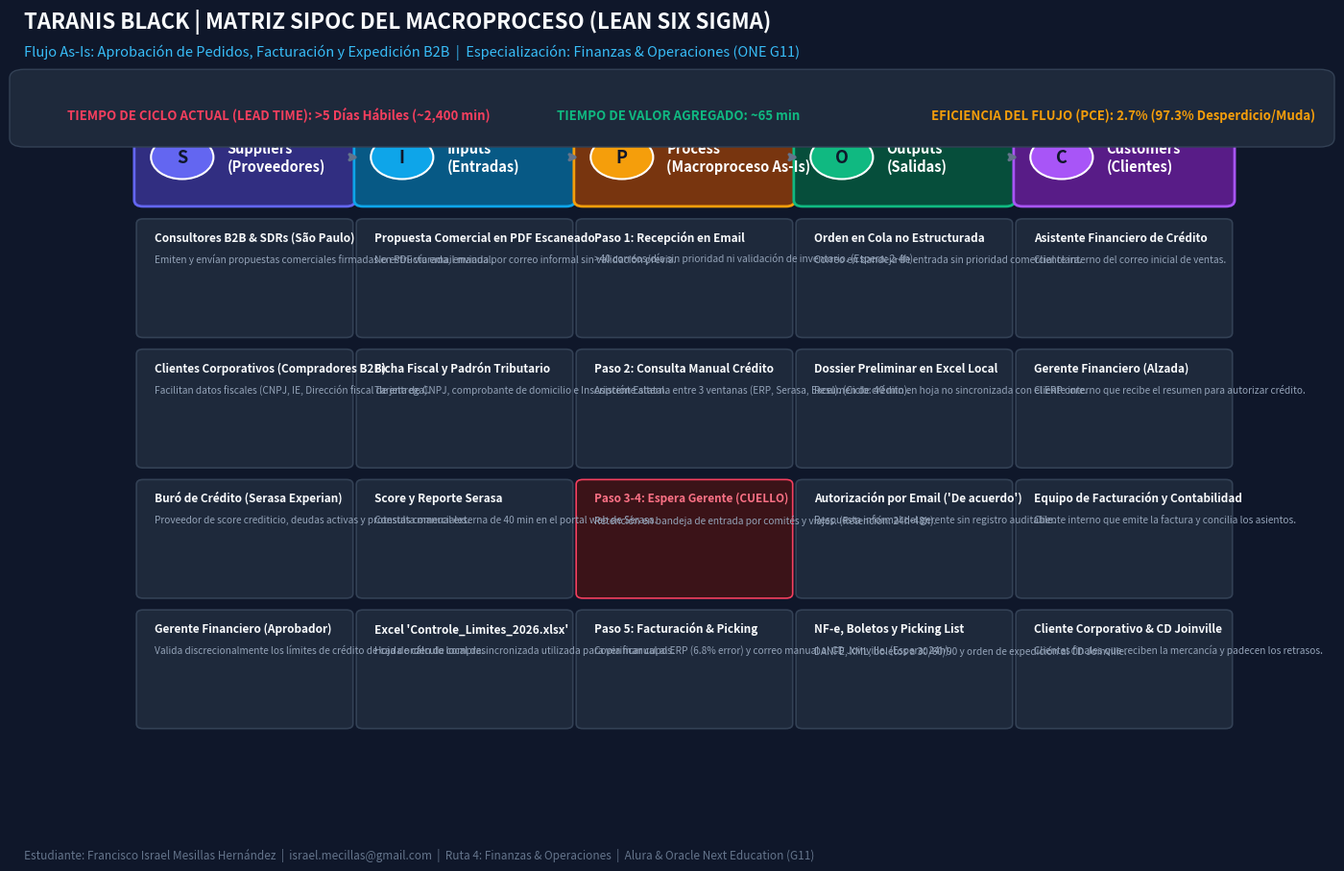

Reproduce this figure in Python.
# -*- coding: utf-8 -*-
"""
Generador de la imagen de alta resolución para la Matriz SIPOC de Taranis Black
(Ruta 4: Finanzas y Operaciones - ONE G11)
"""
import matplotlib.pyplot as plt
import matplotlib.patches as patches
import os

def generate_sipoc():
    fig, ax = plt.subplots(figsize=(15, 9.5), dpi=300)
    fig.patch.set_facecolor('#0f172a') # Dark slate background
    ax.set_facecolor('#0f172a')
    
    # Header Information
    fig.text(0.05, 0.94, "TARANIS BLACK | MATRIZ SIPOC DEL MACROPROCESO (LEAN SIX SIGMA)", 
             fontsize=16, fontweight='bold', color='#f8fafc', family='sans-serif')
    fig.text(0.05, 0.91, "Flujo As-Is: Aprobación de Pedidos, Facturación y Expedición B2B  |  Especialización: Finanzas & Operaciones (ONE G11)", 
             fontsize=10.5, color='#38bdf8', family='sans-serif')

    # Top KPI Diagnostic Bar
    kpi_bar = patches.FancyBboxPatch((0.05, 0.82), 0.90, 0.065, boxstyle="round,pad=0.01",
                                     fc='#1e293b', ec='#334155', transform=fig.transFigure)
    fig.patches.append(kpi_bar)
    
    fig.text(0.08, 0.84, "TIEMPO DE CICLO ACTUAL (LEAD TIME): >5 Días Hábiles (~2,400 min)", 
             fontsize=9.5, fontweight='bold', color='#f43f5e', family='sans-serif')
    fig.text(0.42, 0.84, "TIEMPO DE VALOR AGREGADO: ~65 min", 
             fontsize=9.5, fontweight='bold', color='#10b981', family='sans-serif')
    fig.text(0.68, 0.84, "EFICIENCIA DEL FLUJO (PCE): 2.7% (97.3% Desperdicio/Muda)", 
             fontsize=9.5, fontweight='bold', color='#f59e0b', family='sans-serif')

    # 5 Column Definitions
    col_width = 1.82
    gap = 0.15
    start_x = 0.1
    y_top = 8.0
    
    columns_data = [
        {
            "letter": "S",
            "name": "Suppliers\n(Proveedores)",
            "color": "#6366f1",
            "header_bg": "#312e81",
            "items": [
                ("Consultores B2B & SDRs (São Paulo)", "Emiten y envían propuestas comerciales firmadas en PDF vía email manual."),
                ("Clientes Corporativos (Compradores B2B)", "Facilitan datos fiscales (CNPJ, IE, Dirección fiscal de entrega)."),
                ("Buró de Crédito (Serasa Experian)", "Proveedor de score crediticio, deudas activas y protestas comerciales."),
                ("Gerente Financiero (Aprobador)", "Valida discrecionalmente los límites de crédito de cada orden de compra.")
            ]
        },
        {
            "letter": "I",
            "name": "Inputs\n(Entradas)",
            "color": "#0ea5e9",
            "header_bg": "#075985",
            "items": [
                ("Propuesta Comercial en PDF Escaneado", "No estructurada, enviada por correo informal sin validación previa."),
                ("Ficha Fiscal y Padrón Tributario", "Tarjeta de CNPJ, comprobante de domicilio e Inscripción Estatal."),
                ("Score y Reporte Serasa", "Consulta manual externa de 40 min en el portal web de Serasa."),
                ("Excel 'Controle_Limites_2026.xlsx'", "Hoja de cálculo local desincronizada utilizada para verificar cupos.")
            ]
        },
        {
            "letter": "P",
            "name": "Process\n(Macroproceso As-Is)",
            "color": "#f59e0b",
            "header_bg": "#78350f",
            "items": [
                ("Paso 1: Recepción en Email", ">40 correos/día sin prioridad ni validación de inventario. (Espera: 2-4h)."),
                ("Paso 2: Consulta Manual Crédito", "Asistente alterna entre 3 ventanas (ERP, Serasa, Excel). (Ciclo: 40 min)."),
                ("Paso 3-4: Espera Gerente (CUELLO)", "Retención en bandeja de entrada por comités y viajes. (Retención: 24h-48h)."),
                ("Paso 5: Facturación & Picking", "Copia manual al ERP (6.8% error) y correo manual al CD Joinville. (Espera: 24h).")
            ]
        },
        {
            "letter": "O",
            "name": "Outputs\n(Salidas)",
            "color": "#10b981",
            "header_bg": "#064e3b",
            "items": [
                ("Orden en Cola no Estructurada", "Correo en bandeja de entrada sin prioridad comercial clara."),
                ("Dossier Preliminar en Excel Local", "Resumen de crédito en hoja no sincronizada con el ERP core."),
                ("Autorización por Email ('De acuerdo')", "Respuesta informal del gerente sin registro auditable."),
                ("NF-e, Boletos y Picking List", "DANFE, XML, boletos a 30/60/90 y orden de expedición al CD Joinville.")
            ]
        },
        {
            "letter": "C",
            "name": "Customers\n(Clientes)",
            "color": "#a855f7",
            "header_bg": "#581c87",
            "items": [
                ("Asistente Financiero de Crédito", "Cliente interno del correo inicial de ventas."),
                ("Gerente Financiero (Alzada)", "Cliente interno que recibe el resumen para autorizar crédito."),
                ("Equipo de Facturación y Contabilidad", "Cliente interno que emite la factura y concilia los asientos."),
                ("Cliente Corporativo & CD Joinville", "Clientes finales que reciben la mercancía y padecen los retrasos.")
            ]
        }
    ]

    for idx, col in enumerate(columns_data):
        cx = start_x + idx * (col_width + gap)
        
        # Column Header Box
        head_box = patches.FancyBboxPatch((cx, y_top), col_width, 1.1, boxstyle="round,pad=0.08",
                                          fc=col["header_bg"], ec=col["color"], lw=2)
        ax.add_patch(head_box)
        
        # Badge Letter
        badge = patches.Circle((cx + 0.35, y_top + 0.55), 0.28, fc=col["color"], ec='#ffffff', lw=1.5)
        ax.add_patch(badge)
        ax.text(cx + 0.35, y_top + 0.55, col["letter"], fontsize=13, fontweight='bold', 
                color='#0f172a', ha='center', va='center', family='sans-serif')
        
        # Header Text
        ax.text(cx + 0.75, y_top + 0.55, col["name"], fontsize=10.5, fontweight='bold', 
                color='#ffffff', va='center', family='sans-serif')

        # Cards inside Column
        card_y = y_top - 0.25
        card_height = 1.45
        card_gap = 0.22
        
        for item_title, item_desc in col["items"]:
            card_y -= card_height
            
            # Determine card background (highlight process bottlenecks)
            is_bottleneck = "CUELLO" in item_title
            bg_color = "#3b1318" if is_bottleneck else "#1e293b"
            border_color = "#f43f5e" if is_bottleneck else "#334155"
            
            card_box = patches.FancyBboxPatch((cx, card_y), col_width, card_height - 0.05, 
                                              boxstyle="round,pad=0.06",
                                              fc=bg_color, ec=border_color, lw=1.2)
            ax.add_patch(card_box)
            
            # Card Title
            title_color = "#fb7185" if is_bottleneck else "#f8fafc"
            ax.text(cx + 0.1, card_y + card_height - 0.28, item_title, 
                    fontsize=8.5, fontweight='bold', color=title_color, family='sans-serif')
            
            # Card Description
            ax.text(cx + 0.1, card_y + card_height - 0.55, item_desc, 
                    fontsize=7.3, color='#94a3b8', family='sans-serif', wrap=True)
            
            card_y -= card_gap

    # Flow arrows connecting columns
    for i in range(4):
        arrow_x = start_x + (i + 1) * col_width + i * gap + gap/2
        ax.annotate('', xy=(arrow_x + 0.06, y_top + 0.55), xytext=(arrow_x - 0.06, y_top + 0.55),
                    arrowprops=dict(arrowstyle="->", color='#64748b', lw=2.5))

    # Axis Limits
    ax.set_xlim(0, 10)
    ax.set_ylim(0.5, 9.5)
    ax.axis('off')

    # Footer Metadata
    fig.text(0.05, 0.03, "Estudiante: Francisco Israel Mesillas Hernández  |  israel.mecillas@gmail.com  |  Ruta 4: Finanzas & Operaciones  |  Alura & Oracle Next Education (G11)", 
             fontsize=8.5, color='#64748b', family='sans-serif')

    # Save PNG files
    out_root = r"C:\Users\52477\Desktop\challengeAIbuilder\matriz_sipoc_taranis_black.png"
    out_lean = r"C:\Users\52477\Desktop\challengeAIbuilder\02_Diagnostico_Lean_Operaciones\matriz_sipoc_taranis_black.png"
    out_art = r"C:\Users\52477\.gemini\antigravity\brain\65b23f9f-a310-40e5-923f-54f1f937153f\matriz_sipoc_taranis_black.png"

    plt.savefig(out_root, dpi=300, bbox_inches='tight', facecolor=fig.get_facecolor())
    plt.savefig(out_lean, dpi=300, bbox_inches='tight', facecolor=fig.get_facecolor())
    plt.savefig(out_art, dpi=300, bbox_inches='tight', facecolor=fig.get_facecolor())
    plt.close()
    
    print(f"SIPOC Image generated at:\n- {out_root}\n- {out_lean}\n- {out_art}")

if __name__ == '__main__':
    generate_sipoc()
